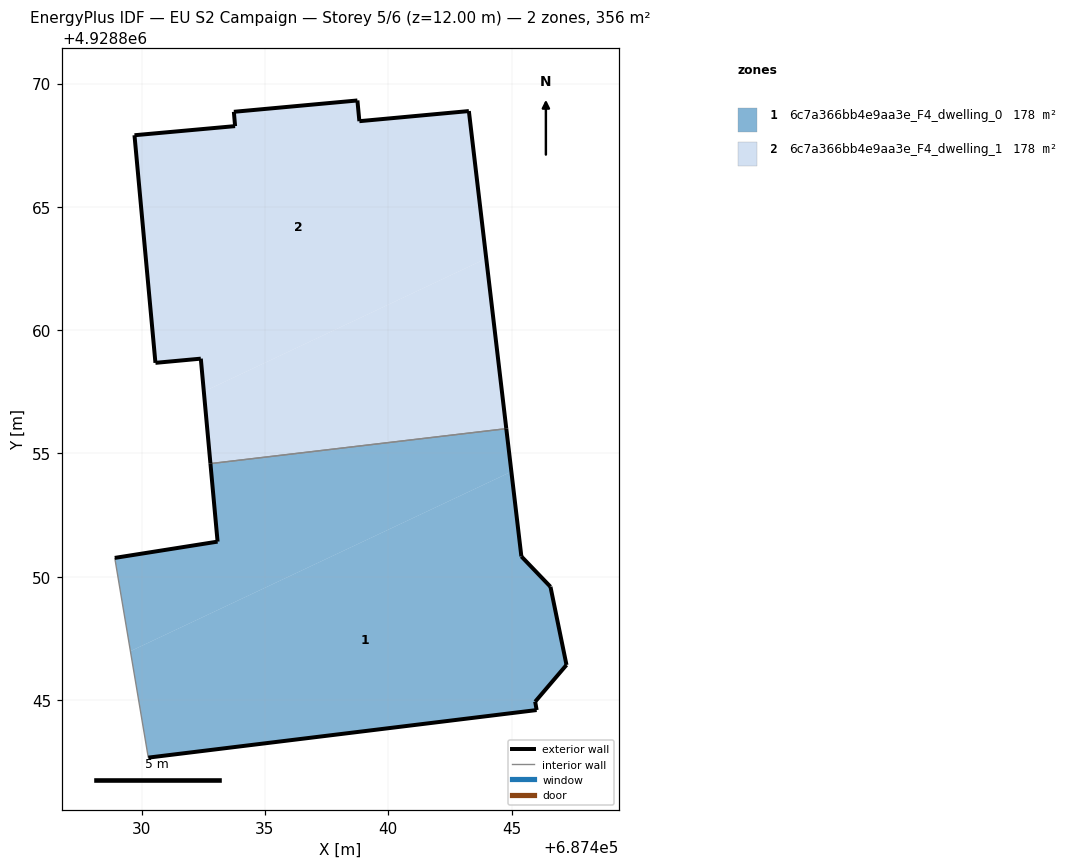
=== STOREY PLAN SPEC (per zone: floor XY polygon, exterior-wall plan segments, windows/doors) ===
zone 1: 6c7a366bb4e9aa3e_F4_dwelling_0  (178.2 m²)
  floor: (687446.02, 4928844.59) (687445.96, 4928844.93) (687447.23, 4928846.42) (687446.58, 4928849.59) (687445.40, 4928850.83) (687444.99, 4928854.26) (687429.55, 4928846.98) (687430.27, 4928842.67)
  floor: (687444.99, 4928854.26) (687444.79, 4928856.01) (687432.79, 4928854.59) (687433.08, 4928851.42) (687428.91, 4928850.76) (687429.55, 4928846.98)
  exterior wall: (687446.58, 4928849.59) – (687447.23, 4928846.42)  [3.2 m]
  exterior wall: (687447.23, 4928846.42) – (687445.96, 4928844.93)  [2.0 m]
  exterior wall: (687445.96, 4928844.93) – (687446.02, 4928844.59)  [0.3 m]
  exterior wall: (687446.02, 4928844.59) – (687430.27, 4928842.67)  [15.9 m]
  exterior wall: (687428.91, 4928850.76) – (687433.08, 4928851.42)  [4.2 m]
  exterior wall: (687433.08, 4928851.42) – (687432.79, 4928854.59)  [3.2 m]
  exterior wall: (687444.79, 4928856.01) – (687445.40, 4928850.83)  [5.2 m]
  exterior wall: (687445.40, 4928850.83) – (687446.58, 4928849.59)  [1.7 m]
  interior walls: 2
zone 2: 6c7a366bb4e9aa3e_F4_dwelling_1  (178.2 m²)
  floor: (687444.79, 4928856.01) (687443.97, 4928862.91) (687432.52, 4928857.51) (687432.79, 4928854.59)
  floor: (687443.97, 4928862.91) (687443.27, 4928868.88) (687438.83, 4928868.47) (687438.75, 4928869.32) (687433.74, 4928868.86) (687433.79, 4928868.28) (687429.71, 4928867.91) (687430.56, 4928858.67) (687432.40, 4928858.84) (687432.52, 4928857.51)
  exterior wall: (687429.71, 4928867.91) – (687433.79, 4928868.28)  [4.1 m]
  exterior wall: (687433.79, 4928868.28) – (687433.74, 4928868.86)  [0.6 m]
  exterior wall: (687433.74, 4928868.86) – (687438.75, 4928869.32)  [5.0 m]
  exterior wall: (687438.75, 4928869.32) – (687438.83, 4928868.47)  [0.8 m]
  exterior wall: (687438.83, 4928868.47) – (687443.27, 4928868.88)  [4.5 m]
  exterior wall: (687443.27, 4928868.88) – (687444.79, 4928856.01)  [13.0 m]
  exterior wall: (687432.79, 4928854.59) – (687432.40, 4928858.84)  [4.3 m]
  exterior wall: (687432.40, 4928858.84) – (687430.56, 4928858.67)  [1.8 m]
  exterior wall: (687430.56, 4928858.67) – (687429.71, 4928867.91)  [9.3 m]
  interior walls: 1

=== DERIVED (storey summary) ===
Building: EU S2 Campaign
Storey: 5 of 6  (floor level z = 12.00 m)
Storey gross floor area: 356.5 m²
Zones on this storey: 2
  - 6c7a366bb4e9aa3e_F4_dwelling_0: floor 178.2 m²; exterior wall 35.7 m (107.2 m²); WWR 0.0%
  - 6c7a366bb4e9aa3e_F4_dwelling_1: floor 178.2 m²; exterior wall 43.4 m (130.1 m²); WWR 0.0%
Zone adjacency (shared interzone walls):
  - 6c7a366bb4e9aa3e_F4_dwelling_0 ↔ 6c7a366bb4e9aa3e_F4_dwelling_1